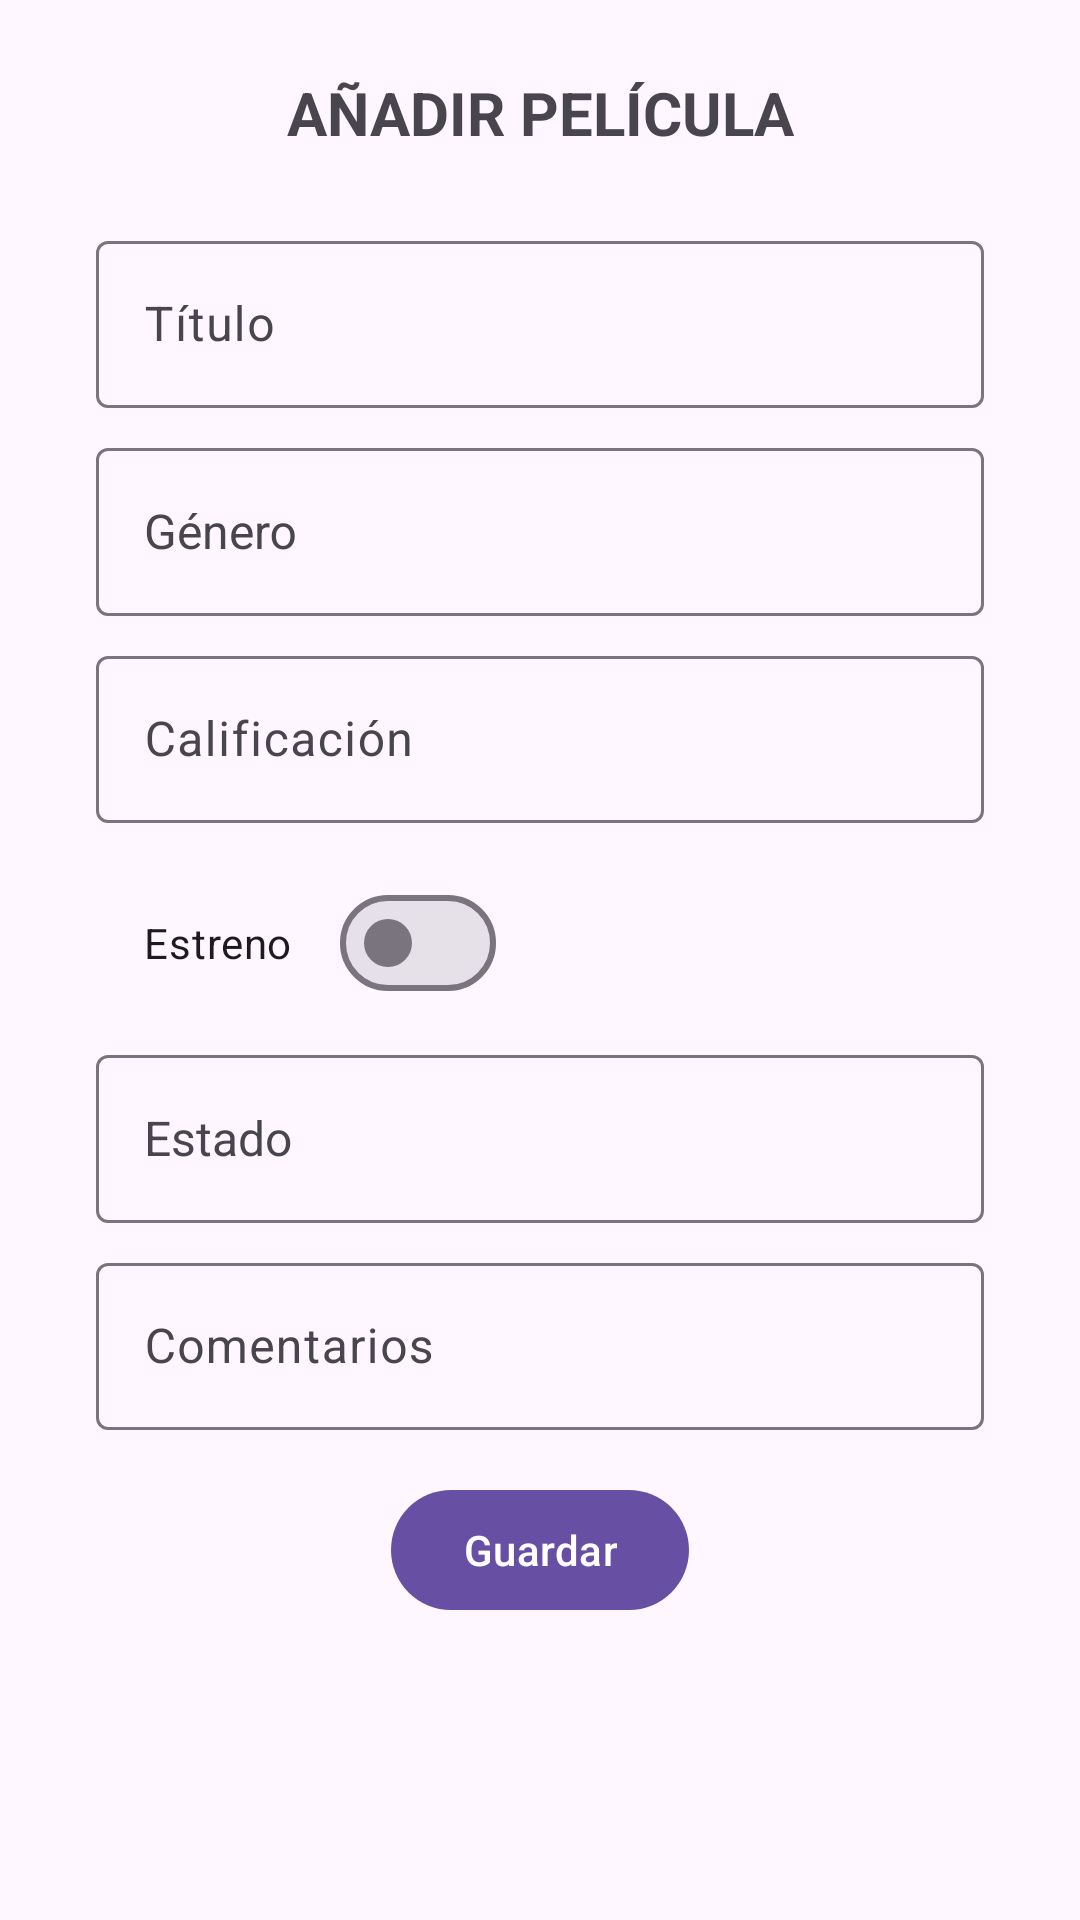

Reconstruct the res/layout file that produces this screen, plus the resources it refers to.
<!-- AndroidManifest.xml: application theme Theme.SeguimientoPelículas -->
<!-- res/layout/fragment_add_movies.xml -->
<androidx.constraintlayout.widget.ConstraintLayout
    xmlns:android="http://schemas.android.com/apk/res/android"
    xmlns:app="http://schemas.android.com/apk/res-auto"
    android:layout_width="match_parent"
    android:layout_height="match_parent"
    xmlns:tools="http://schemas.android.com/tools"
    android:padding="16dp"
    tools:context=".ui.AddMovieFragment">

    
    <TextView
        android:id="@+id/title"
        android:layout_width="match_parent"
        android:layout_height="wrap_content"
        android:text="AÑADIR PELÍCULA"
        android:textSize="20sp"
        android:textStyle="bold"
        android:gravity="center"
        android:padding="8dp"
        app:layout_constraintTop_toTopOf="parent"
        app:layout_constraintStart_toStartOf="parent"
        app:layout_constraintEnd_toEndOf="parent" />

    
    <com.google.android.material.textfield.TextInputLayout
        android:id="@+id/titleInputLayout"
        android:layout_width="match_parent"
        android:layout_height="wrap_content"
        android:layout_marginHorizontal="16dp"
        android:layout_marginTop="16dp"
        app:layout_constraintTop_toBottomOf="@id/title"
        app:layout_constraintStart_toStartOf="parent"
        app:layout_constraintEnd_toEndOf="parent">

        <com.google.android.material.textfield.TextInputEditText
            android:id="@+id/titleInput"
            android:layout_width="match_parent"
            android:layout_height="wrap_content"
            android:hint="Título" />
    </com.google.android.material.textfield.TextInputLayout>

    
    <com.google.android.material.textfield.TextInputLayout
        android:id="@+id/genreInputLayout"
        android:layout_width="match_parent"
        android:layout_height="wrap_content"
        android:layout_marginHorizontal="16dp"
        android:layout_marginTop="8dp"
        app:layout_constraintTop_toBottomOf="@id/titleInputLayout"
        app:layout_constraintStart_toStartOf="parent"
        app:layout_constraintEnd_toEndOf="parent">

        <com.google.android.material.textfield.MaterialAutoCompleteTextView
            android:id="@+id/genreDropdown"
            android:layout_width="match_parent"
            android:layout_height="56dp"
            android:paddingHorizontal="16dp"
            android:hint="Género"
            android:textSize="16sp" />
    </com.google.android.material.textfield.TextInputLayout>

    
    <com.google.android.material.textfield.TextInputLayout
        android:id="@+id/ratingInputLayout"
        android:layout_width="match_parent"
        android:layout_height="wrap_content"
        android:layout_marginHorizontal="16dp"
        android:layout_marginTop="8dp"
        app:layout_constraintTop_toBottomOf="@id/genreInputLayout"
        app:layout_constraintStart_toStartOf="parent"
        app:layout_constraintEnd_toEndOf="parent">

        <com.google.android.material.textfield.TextInputEditText
            android:id="@+id/ratingInput"
            android:layout_width="match_parent"
            android:layout_height="wrap_content"
            android:hint="Calificación"
            android:inputType="number" />
    </com.google.android.material.textfield.TextInputLayout>

    
    <com.google.android.material.materialswitch.MaterialSwitch
        android:id="@+id/premiereSwitch"
        android:layout_width="wrap_content"
        android:layout_height="wrap_content"
        android:paddingHorizontal="16dp"
        android:layout_marginTop="16dp"
        android:layout_marginStart="16dp"
        android:text="Estreno"
        app:layout_constraintTop_toBottomOf="@id/ratingInputLayout"
        app:layout_constraintStart_toStartOf="parent" />

    
    <com.google.android.material.textfield.TextInputLayout
        android:id="@+id/statusInputLayout"
        android:layout_width="match_parent"
        android:layout_height="wrap_content"
        android:layout_marginHorizontal="16dp"
        android:layout_marginTop="8dp"
        app:layout_constraintTop_toBottomOf="@id/premiereSwitch"
        app:layout_constraintStart_toStartOf="parent"
        app:layout_constraintEnd_toEndOf="parent">

        <com.google.android.material.textfield.MaterialAutoCompleteTextView
            android:id="@+id/statusDropdown"
            android:layout_width="match_parent"
            android:layout_height="56dp"
            android:paddingHorizontal="16dp"
            android:hint="Estado"
            android:textSize="16sp" />
    </com.google.android.material.textfield.TextInputLayout>

    
    <com.google.android.material.textfield.TextInputLayout
        android:id="@+id/commentsInputLayout"
        android:layout_width="match_parent"
        android:layout_height="wrap_content"
        android:layout_marginHorizontal="16dp"
        android:layout_marginTop="8dp"
        app:layout_constraintTop_toBottomOf="@id/statusInputLayout"
        app:layout_constraintStart_toStartOf="parent"
        app:layout_constraintEnd_toEndOf="parent">

        <com.google.android.material.textfield.TextInputEditText
            android:id="@+id/commentsInput"
            android:layout_width="match_parent"
            android:layout_height="wrap_content"
            android:hint="Comentarios" />
    </com.google.android.material.textfield.TextInputLayout>

    
    <com.google.android.material.button.MaterialButton
        android:id="@+id/saveButton"
        android:layout_width="wrap_content"
        android:layout_height="wrap_content"
        android:layout_margin="16dp"
        android:text="Guardar"
        app:layout_constraintTop_toBottomOf="@id/commentsInputLayout"
        app:layout_constraintStart_toStartOf="parent"
        app:layout_constraintEnd_toEndOf="parent" />

    
    <TextView
        android:id="@+id/errorMessage"
        android:layout_width="wrap_content"
        android:layout_height="wrap_content"
        android:layout_marginTop="8dp"
        android:layout_marginStart="16dp"
        android:visibility="gone"
        android:textColor="@android:color/holo_red_dark"
        app:layout_constraintTop_toBottomOf="@id/saveButton"
        app:layout_constraintStart_toStartOf="parent" />

</androidx.constraintlayout.widget.ConstraintLayout>
<!-- resources referenced by this layout -->
<resources>
  <style name="Theme.SeguimientoPelículas" parent="Base.Theme.SeguimientoPelículas" />
  <style name="Base.Theme.SeguimientoPelículas" parent="Theme.Material3.DayNight.NoActionBar">
          
          
      </style>
</resources>
